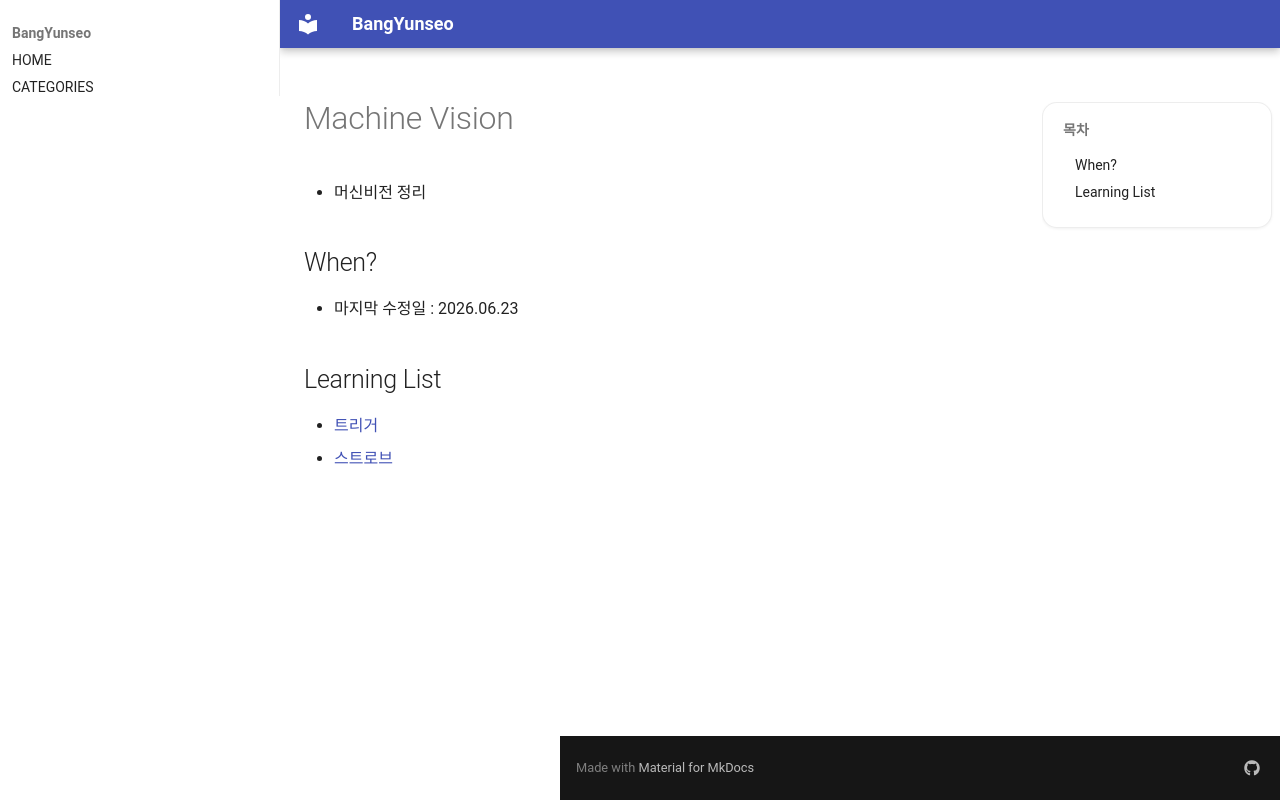

repository: BangYunseo/TIL · page: MachineVision/index.html · generator: mkdocs

# Machine Vision

- 머신비전 정리

## When?

- 마지막 수정일 : 2026.06.23

## Learning List

- [트리거](https://github.com/BangYunseo/TIL/blob/main/MachineVision/Trigger.md)
- [스트로브](https://github.com/BangYunseo/TIL/blob/main/MachineVision/Strobe.md)
